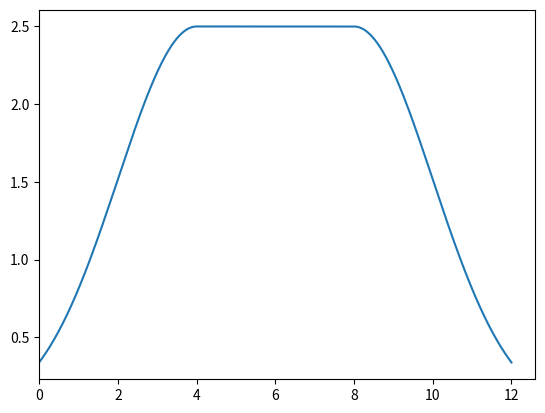

Here is the Python script that generated this plot:
import numpy as np
import math


def make_exp_pulse(up_time, hold_time, power_rampup):
    duration = up_time + hold_time

    def function(t):
        if t <= up_time:
            val = np.exp(((3 * t) / up_time) - 3) ** power_rampup
        elif t < up_time + hold_time:
            val = 1
        elif t <= duration:
            val = 0
        return val

    return function


def normal_curve(start_time, sigma):
    def function(t):
        return (1 / (sigma * math.sqrt(2 * np.pi))) * np.exp((-1 / 2) * ((t - start_time)**2 / sigma**2))

    return function


def doubleSinePulse(up_time, hold_time, down_time, power_rampup=1, power_rampdown=1):
    duration = up_time + down_time + hold_time

    def function(t):
        if t <= up_time:
            val = np.sin((np.pi / (2 * up_time)) * t)**power_rampup
        elif t < up_time + hold_time:
            val = 1
        elif t <= duration:
            val = np.sin((np.pi / (2 * up_time)) * (t - (up_time + hold_time)) + np.pi / 2)**power_rampdown
        return val

    return function


def doubleGaussianRamp(I0, hold_time, sigma, cutoff=3, boost=0,):
    I_reduced = I0 - boost
    half_time = hold_time / 2

    print(f"pulse duration: {2 * cutoff * sigma + hold_time:.2f} seconds")

    def gaussian(t):
        return np.exp((- 1 / 2) * (t**2 / sigma**2))

    def curve_vec(t):
        y = t.copy()
        up_filter = t < -(hold_time / 2)
        down_filter = t > (hold_time / 2)
        y[up_filter] = I_reduced * gaussian(t[up_filter] + (hold_time / 2)) + boost
        y[down_filter] = I_reduced * gaussian(t[down_filter] - (hold_time / 2)) + boost
        y[~np.logical_or(up_filter, down_filter)] = I0
        return y

    def curve(t):
        if t < -(hold_time / 2):
            return I_reduced * gaussian(t + half_time) + boost
        elif t > (hold_time / 2):
            return I_reduced * gaussian(t - half_time) + boost
        else:
            return I0

    def function(t):
        return curve(t - hold_time / 2 - cutoff * sigma)

    return function

def double_exp(a, b):
    def function(t):
        cutoff_time = np.log(2) / a
        if t < cutoff_time:
            output = np.exp(a * t) - 1
        else:
            output = np.exp(-b * (t - cutoff_time))
        return output
    return function

def double_exp2(a, b, threshold):
    def function(t):
        start_shift = -np.log(threshold) / a
        cutoff_time = start_shift
        if t < cutoff_time:
            output = np.exp(a * (t - start_shift))
        else:
            output = np.exp(-b * (t - start_shift))
        return output
    return function


def exp_cool(hold_time, b):
    def function(t):
        if t < hold_time:
            output = 1
        else:
            output = np.exp(-b * (t - hold_time))
        return output
    return function
        

if __name__ == "__main__":
    j = doubleGaussianRamp(2.5, 4, 2, cutoff=2, boost=0)
    import matplotlib.pyplot as plt
    f = np.linspace(0, 12, 900)
    y = []
    for v in f:
        y.append(j(v))
    plt.plot(f, y)
    plt.xlim(0)
    plt.show()
